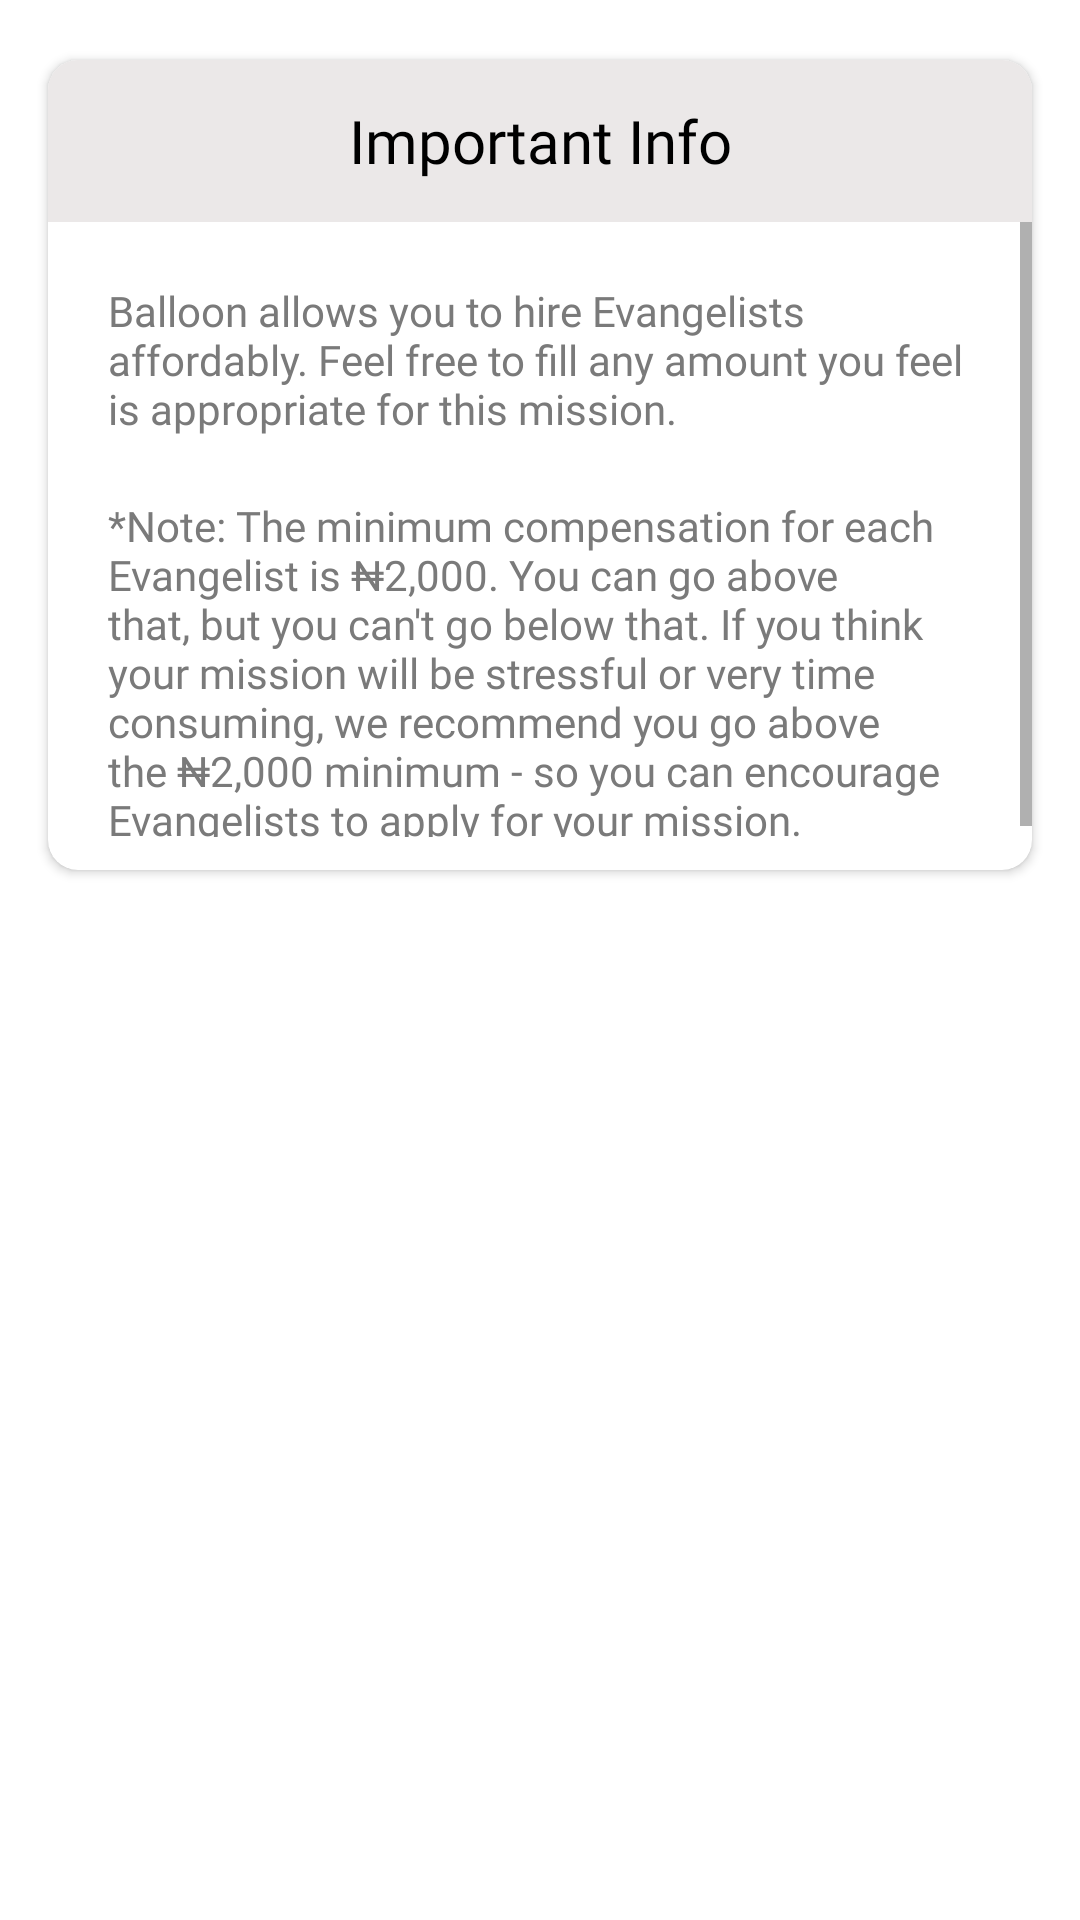

Reconstruct the res/layout file that produces this screen, plus the resources it refers to.
<!-- AndroidManifest.xml: application theme Theme.Balloon -->
<!-- res/layout/create_mission_step3_important_info.xml -->
<?xml version="1.0" encoding="utf-8"?>
<FrameLayout xmlns:android="http://schemas.android.com/apk/res/android"
    android:layout_width="match_parent"
    android:layout_height="match_parent"
    xmlns:app="http://schemas.android.com/apk/res-auto"
    android:orientation="vertical"
    android:background="@color/transparent">

    <ImageView
        android:layout_width="30dp"
        android:layout_height="30dp"
        android:layout_gravity="right"
        android:src="@drawable/_26554_cancel_icon"
        android:elevation="4dp"
        android:id="@+id/cancel_dialog_icon"
        app:tint="@color/red"/>

    <androidx.cardview.widget.CardView
        android:layout_width="match_parent"
        android:layout_height="270dp"
        android:layout_marginTop="20dp"
        android:layout_marginLeft="16dp"
        android:layout_marginRight="16dp"
        app:cardBackgroundColor="@color/white"
        app:cardCornerRadius="10dp">


        <LinearLayout
            android:layout_width="match_parent"
            android:layout_height="match_parent"
            android:orientation="vertical"
            android:weightSum="5">
            <LinearLayout
                android:layout_width="match_parent"
                android:layout_height="0dp"
                android:layout_weight="1"
                android:background="#ebe8e8"
                android:layout_gravity="center">

                <TextView
                    android:layout_width="match_parent"
                    android:layout_height="wrap_content"
                    android:gravity="center"
                    android:layout_gravity="center"
                    android:text="Important Info"
                    android:fontFamily="@font/grobold"
                    android:textColor="@color/black"
                    android:textSize="20dp"/>
            </LinearLayout>
            <ScrollView
                android:layout_width="match_parent"
                android:layout_height="0dp"
                android:layout_weight="3.8">
                <LinearLayout
                    android:layout_width="match_parent"
                    android:layout_height="match_parent"
                    android:orientation="vertical">



                        <TextView
                            android:layout_width="wrap_content"
                            android:layout_height="wrap_content"
                            android:text="Balloon allows you to hire Evangelists affordably. Feel free to fill any amount you feel is appropriate for this mission."
                            android:textColor="@color/light_text_color"
                            android:textSize="14dp"
                            android:layout_marginLeft="20dp"
                            android:layout_marginRight="20dp"
                            android:layout_marginTop="20dp"
                            android:fontFamily="@font/groreg"/>

                    <TextView
                        android:layout_width="wrap_content"
                        android:layout_height="wrap_content"
                        android:text="*Note: The minimum compensation for each Evangelist is ₦2,000. You can go above that, but you can't go below that. If you think your mission will be stressful or very time consuming, we recommend you go above the ₦2,000 minimum - so you can encourage Evangelists to apply for your mission."
                        android:textColor="@color/light_text_color"
                        android:textSize="14dp"
                        android:layout_marginLeft="20dp"
                        android:layout_marginRight="20dp"
                        android:layout_marginTop="20dp"
                        android:fontFamily="@font/groreg"/>

                </LinearLayout>
            </ScrollView>
        </LinearLayout>
    </androidx.cardview.widget.CardView>


</FrameLayout>
<!-- resources referenced by this layout -->
<resources>
  <color name="black">#FF000000</color>
  <color name="light_text_color">#7A7A7A</color>
  <color name="red">#FFF80D0D</color>
  <color name="transparent">#00000000</color>
  <color name="white">#FFFFFFFF</color>
  <style name="Theme.Balloon" parent="Theme.MaterialComponents.DayNight.NoActionBar">
          
          <item name="colorPrimary">@color/balloon_primary</item>
          <item name="colorPrimaryVariant">@color/balloon_primary</item>
          <item name="colorOnPrimary">@color/white</item>
          
          <item name="colorSecondary">@color/teal_200</item>
          <item name="colorSecondaryVariant">@color/teal_700</item>
          <item name="colorOnSecondary">@color/black</item>
          
          <item name="android:statusBarColor" tools:targetApi="l">?attr/colorPrimaryVariant</item>
          
      </style>
  <color name="balloon_primary">#ff6633</color>
  <color name="teal_200">#FF03DAC5</color>
  <color name="teal_700">#FF018786</color>
</resources>
